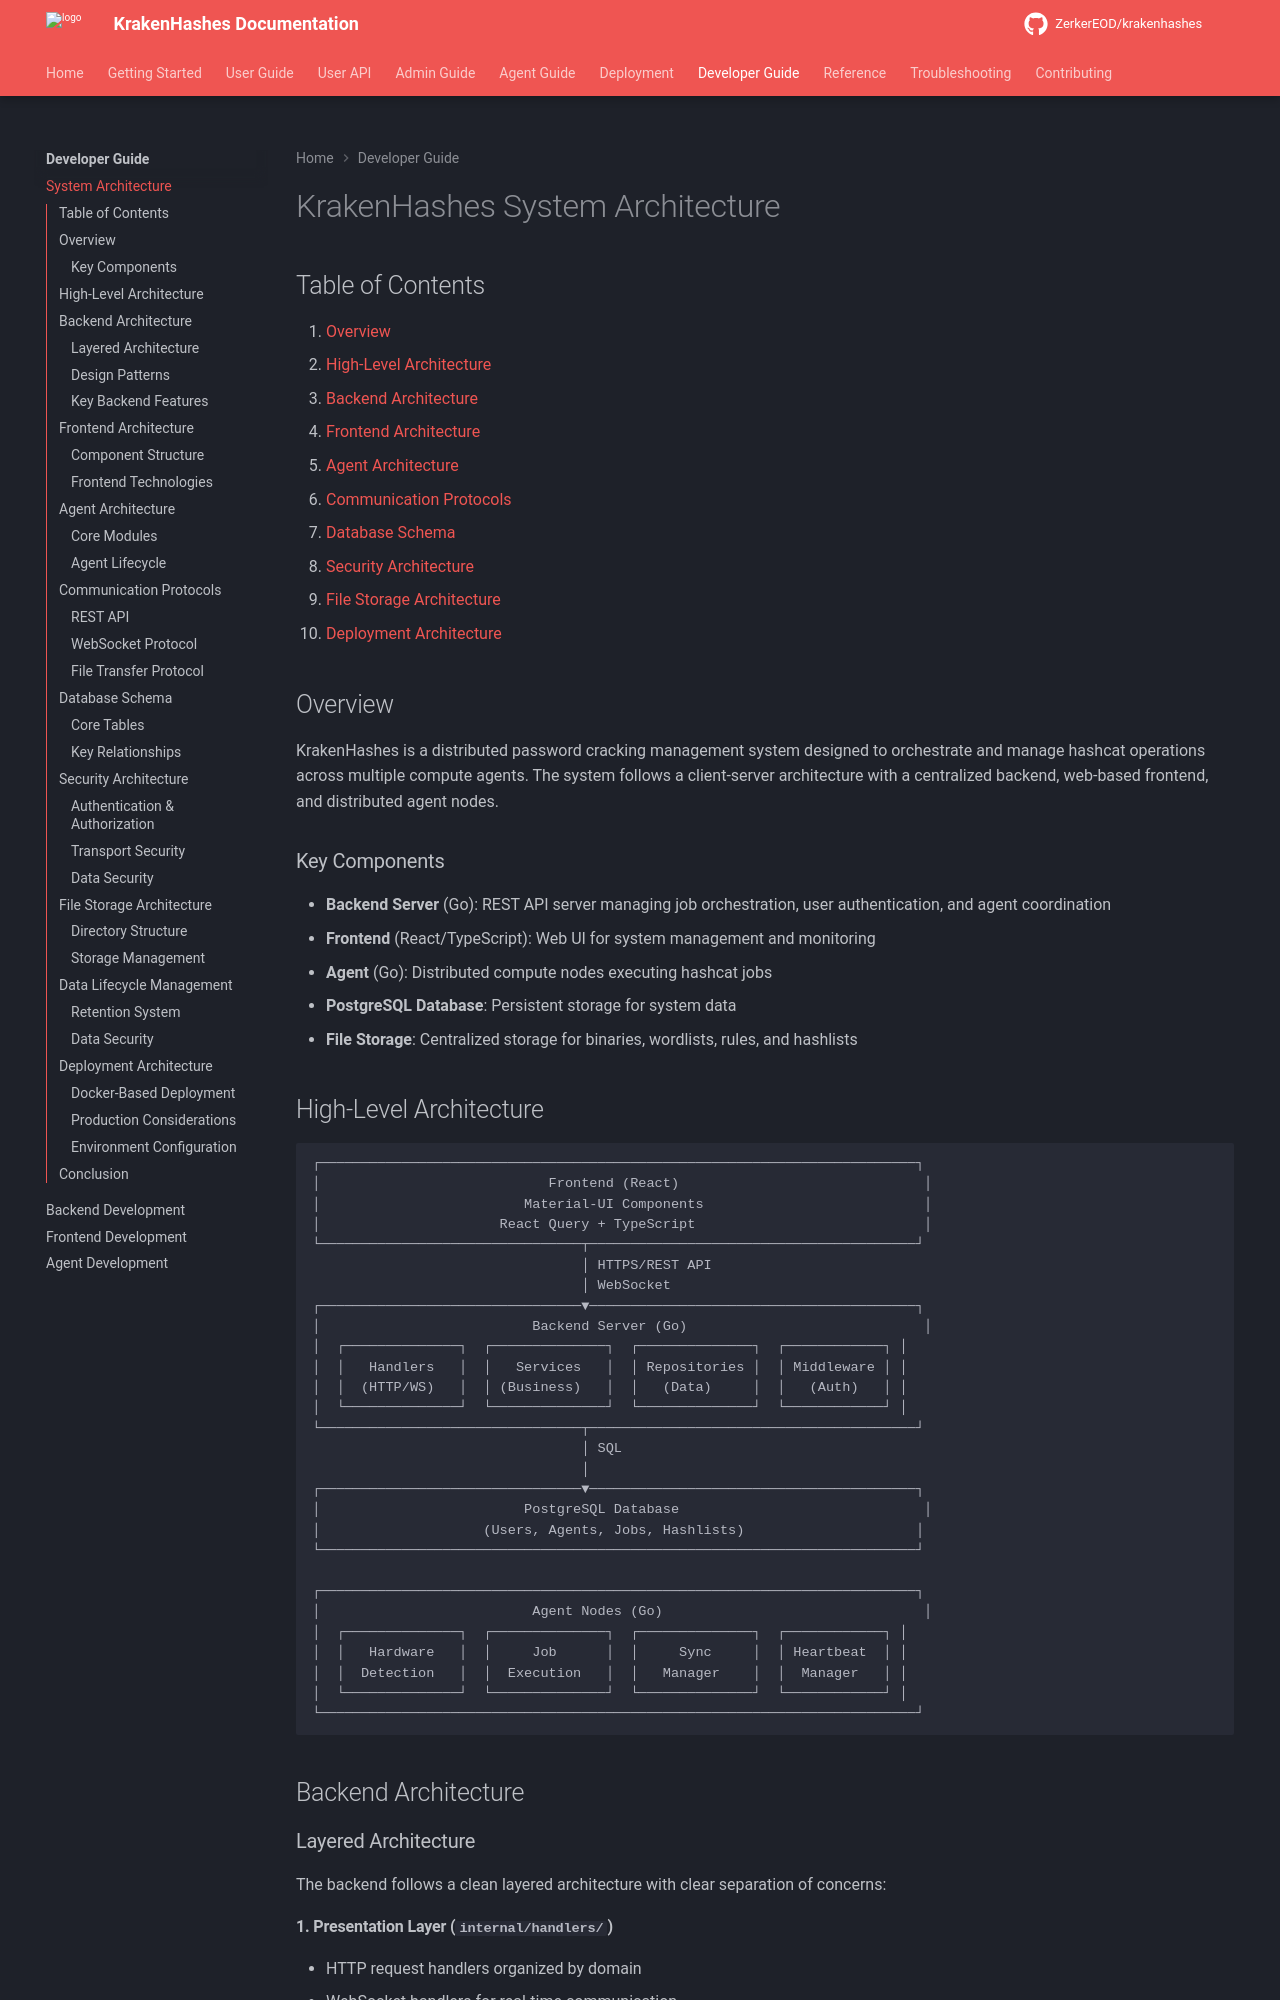

repository: ZerkerEOD/krakenhashes · page: 3.0.0/developer/architecture/index.html · generator: mkdocs

# KrakenHashes System Architecture

## Table of Contents

1. [Overview](#overview)
2. [High-Level Architecture](#high-level-architecture)
3. [Backend Architecture](#backend-architecture)
4. [Frontend Architecture](#frontend-architecture)
5. [Agent Architecture](#agent-architecture)
6. [Communication Protocols](#communication-protocols)
7. [Database Schema](#database-schema)
8. [Security Architecture](#security-architecture)
9. [File Storage Architecture](#file-storage-architecture)
10. [Deployment Architecture](#deployment-architecture)

## Overview

KrakenHashes is a distributed password cracking management system designed to orchestrate and manage hashcat operations across multiple compute agents. The system follows a client-server architecture with a centralized backend, web-based frontend, and distributed agent nodes.

### Key Components

- **Backend Server** (Go): REST API server managing job orchestration, user authentication, and agent coordination
- **Frontend** (React/TypeScript): Web UI for system management and monitoring
- **Agent** (Go): Distributed compute nodes executing hashcat jobs
- **PostgreSQL Database**: Persistent storage for system data
- **File Storage**: Centralized storage for binaries, wordlists, rules, and hashlists
